Photos from the image-classification dataset "grid_smoke_version" in the GitHub repository alterapars/wildfire_hackathon. Its 2 classes are: grid no smoke, grid smoke.

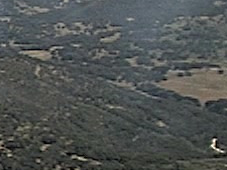
Label: grid smoke

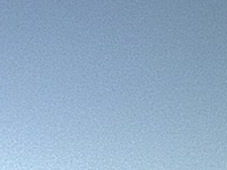
Label: grid no smoke

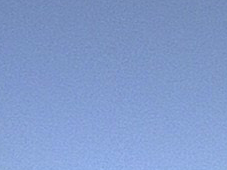
Label: grid no smoke

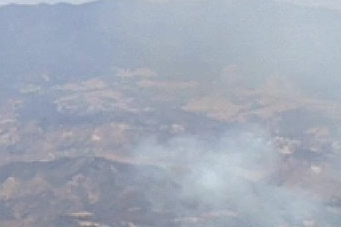
Label: grid smoke

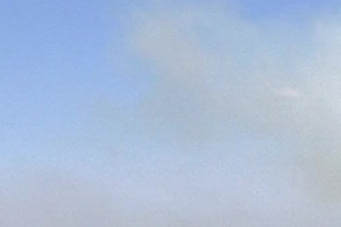
Label: grid smoke

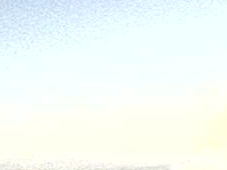
Label: grid smoke
